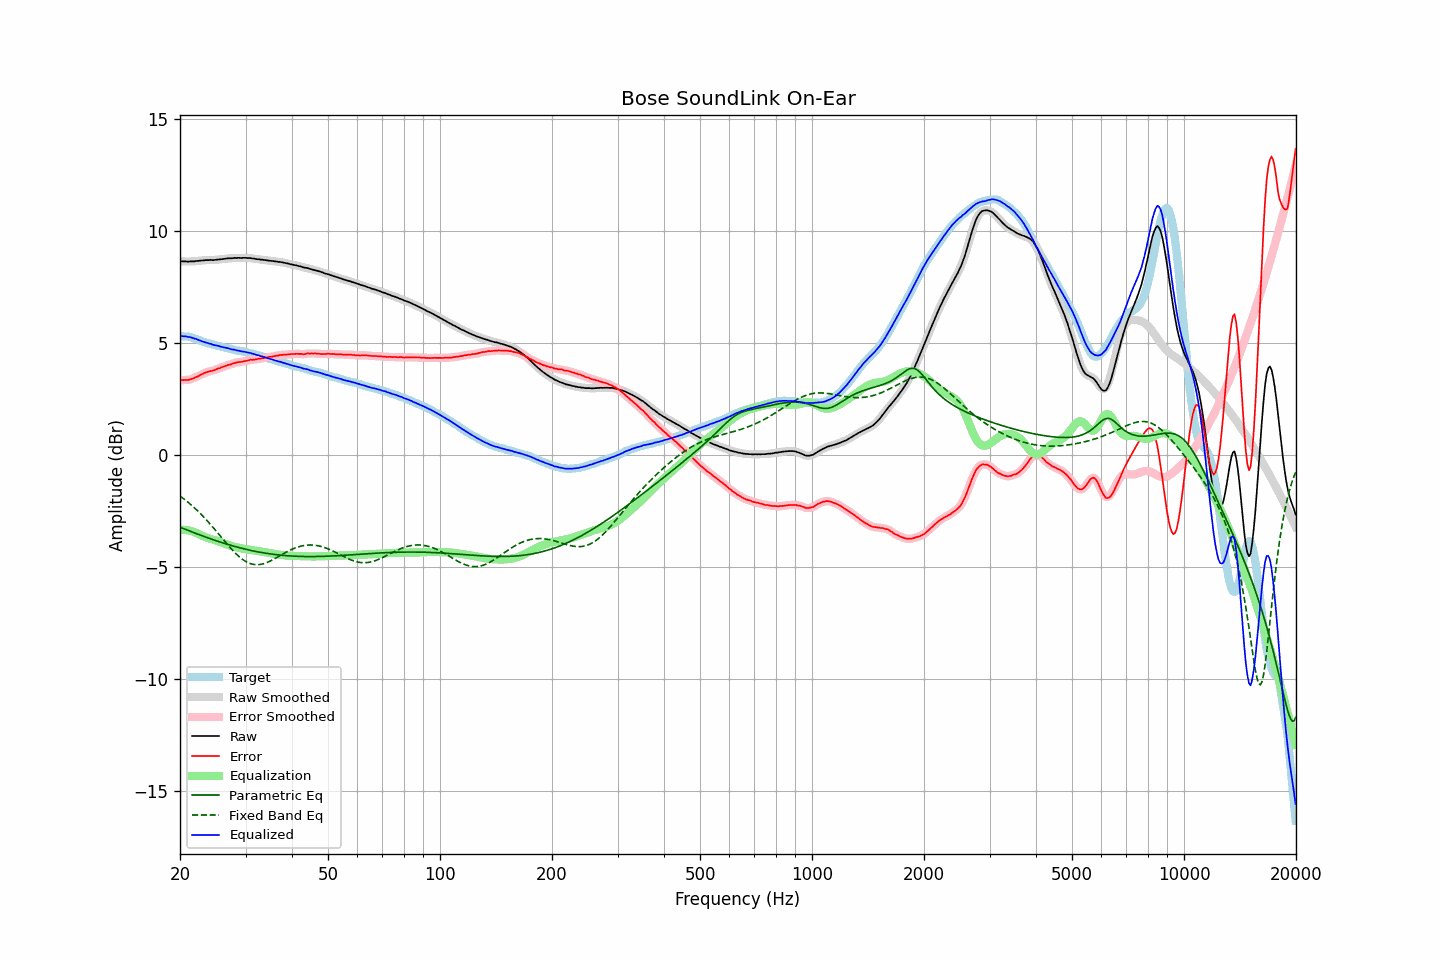

The data file committed next to this chart (first rows):
frequency, raw, error, smoothed, error_smoothed, equalization, parametric_eq, fixed_band_eq, equalized_raw, equalized_smoothed, target
20.00, 8.66, 3.34, 8.66, 3.35, -3.35, -3.23, -1.84, 5.31, 5.31, 5.31
20.20, 8.66, 3.35, 8.65, 3.35, -3.34, -3.25, -1.89, 5.31, 5.31, 5.30
20.40, 8.65, 3.34, 8.65, 3.35, -3.34, -3.28, -1.94, 5.30, 5.31, 5.30
20.61, 8.65, 3.35, 8.65, 3.35, -3.35, -3.31, -2.00, 5.30, 5.30, 5.29
20.81, 8.65, 3.35, 8.64, 3.35, -3.35, -3.34, -2.05, 5.29, 5.29, 5.29
21.02, 8.64, 3.34, 8.64, 3.36, -3.36, -3.37, -2.11, 5.27, 5.28, 5.29
21.23, 8.65, 3.37, 8.64, 3.37, -3.38, -3.40, -2.17, 5.27, 5.27, 5.27
21.44, 8.65, 3.40, 8.64, 3.39, -3.40, -3.43, -2.23, 5.25, 5.25, 5.25
21.66, 8.65, 3.41, 8.65, 3.42, -3.42, -3.45, -2.30, 5.23, 5.23, 5.23
21.87, 8.65, 3.45, 8.65, 3.45, -3.45, -3.48, -2.36, 5.20, 5.21, 5.20
22.09, 8.67, 3.49, 8.66, 3.48, -3.48, -3.51, -2.43, 5.19, 5.18, 5.18
22.31, 8.67, 3.51, 8.67, 3.51, -3.51, -3.54, -2.50, 5.15, 5.16, 5.16
22.54, 8.68, 3.55, 8.68, 3.55, -3.55, -3.56, -2.57, 5.13, 5.13, 5.13
22.76, 8.69, 3.59, 8.68, 3.58, -3.58, -3.59, -2.64, 5.10, 5.10, 5.10
22.99, 8.69, 3.62, 8.69, 3.62, -3.62, -3.62, -2.71, 5.07, 5.07, 5.07
23.22, 8.70, 3.66, 8.70, 3.66, -3.65, -3.64, -2.79, 5.05, 5.05, 5.04
23.45, 8.71, 3.69, 8.70, 3.68, -3.68, -3.67, -2.87, 5.03, 5.03, 5.02
23.69, 8.71, 3.71, 8.71, 3.71, -3.70, -3.69, -2.94, 5.00, 5.01, 5.00
23.92, 8.71, 3.73, 8.71, 3.73, -3.73, -3.72, -3.02, 4.98, 4.98, 4.98
24.16, 8.72, 3.75, 8.71, 3.74, -3.75, -3.74, -3.10, 4.97, 4.96, 4.97
24.40, 8.71, 3.76, 8.71, 3.76, -3.77, -3.77, -3.19, 4.94, 4.94, 4.95
24.65, 8.71, 3.78, 8.71, 3.78, -3.79, -3.79, -3.27, 4.92, 4.92, 4.93
24.89, 8.72, 3.81, 8.72, 3.81, -3.81, -3.82, -3.36, 4.90, 4.90, 4.91
25.14, 8.73, 3.84, 8.73, 3.84, -3.84, -3.84, -3.44, 4.89, 4.89, 4.89
25.39, 8.74, 3.87, 8.73, 3.87, -3.86, -3.87, -3.53, 4.87, 4.87, 4.87
25.65, 8.74, 3.88, 8.74, 3.89, -3.89, -3.89, -3.61, 4.85, 4.85, 4.86
25.91, 8.75, 3.92, 8.75, 3.92, -3.92, -3.91, -3.70, 4.83, 4.83, 4.83
26.16, 8.76, 3.94, 8.76, 3.94, -3.94, -3.94, -3.79, 4.81, 4.81, 4.81
26.43, 8.77, 3.97, 8.77, 3.97, -3.97, -3.96, -3.87, 4.80, 4.80, 4.79
26.69, 8.78, 3.99, 8.78, 4.00, -3.99, -3.98, -3.96, 4.78, 4.78, 4.78
26.96, 8.79, 4.02, 8.78, 4.02, -4.02, -4.00, -4.04, 4.77, 4.76, 4.76
27.23, 8.79, 4.04, 8.79, 4.04, -4.04, -4.02, -4.12, 4.74, 4.74, 4.75
27.50, 8.79, 4.06, 8.79, 4.06, -4.07, -4.04, -4.20, 4.72, 4.73, 4.73
27.77, 8.80, 4.09, 8.80, 4.08, -4.09, -4.06, -4.28, 4.71, 4.71, 4.71
28.05, 8.81, 4.11, 8.80, 4.11, -4.10, -4.08, -4.35, 4.70, 4.70, 4.70
28.33, 8.80, 4.13, 8.80, 4.13, -4.12, -4.10, -4.42, 4.68, 4.68, 4.67
28.62, 8.81, 4.15, 8.80, 4.14, -4.14, -4.12, -4.49, 4.67, 4.67, 4.66
28.90, 8.81, 4.15, 8.80, 4.15, -4.15, -4.14, -4.55, 4.65, 4.65, 4.66
29.19, 8.80, 4.16, 8.80, 4.16, -4.17, -4.16, -4.61, 4.63, 4.64, 4.64
29.48, 8.81, 4.17, 8.80, 4.17, -4.18, -4.18, -4.67, 4.63, 4.62, 4.63
29.78, 8.81, 4.19, 8.81, 4.19, -4.19, -4.20, -4.72, 4.61, 4.61, 4.61
30.08, 8.81, 4.20, 8.80, 4.20, -4.21, -4.21, -4.76, 4.60, 4.60, 4.60
30.38, 8.80, 4.22, 8.80, 4.22, -4.22, -4.23, -4.80, 4.58, 4.58, 4.58
30.68, 8.80, 4.24, 8.80, 4.24, -4.23, -4.25, -4.83, 4.57, 4.57, 4.56
30.99, 8.80, 4.26, 8.79, 4.25, -4.24, -4.26, -4.86, 4.55, 4.55, 4.54
31.30, 8.78, 4.25, 8.78, 4.26, -4.25, -4.28, -4.88, 4.52, 4.53, 4.53
31.61, 8.78, 4.26, 8.77, 4.26, -4.26, -4.29, -4.89, 4.51, 4.51, 4.52
31.93, 8.76, 4.27, 8.76, 4.27, -4.27, -4.31, -4.90, 4.48, 4.49, 4.49
32.24, 8.75, 4.28, 8.75, 4.28, -4.29, -4.32, -4.90, 4.46, 4.46, 4.46
32.57, 8.75, 4.30, 8.74, 4.30, -4.30, -4.33, -4.90, 4.45, 4.44, 4.44
32.89, 8.73, 4.30, 8.73, 4.31, -4.31, -4.35, -4.89, 4.42, 4.43, 4.43
33.22, 8.73, 4.33, 8.72, 4.32, -4.32, -4.36, -4.87, 4.41, 4.41, 4.40
33.55, 8.72, 4.33, 8.72, 4.33, -4.33, -4.37, -4.86, 4.38, 4.38, 4.39
33.89, 8.71, 4.35, 8.71, 4.35, -4.34, -4.38, -4.83, 4.36, 4.36, 4.36
34.23, 8.70, 4.35, 8.70, 4.36, -4.36, -4.40, -4.81, 4.34, 4.34, 4.35
34.57, 8.69, 4.37, 8.69, 4.37, -4.37, -4.41, -4.78, 4.32, 4.32, 4.31
34.92, 8.68, 4.39, 8.68, 4.38, -4.38, -4.42, -4.74, 4.29, 4.30, 4.29
35.27, 8.67, 4.39, 8.67, 4.40, -4.40, -4.43, -4.71, 4.27, 4.27, 4.28
35.62, 8.67, 4.41, 8.66, 4.41, -4.41, -4.44, -4.67, 4.26, 4.25, 4.26
35.97, 8.65, 4.42, 8.65, 4.42, -4.42, -4.45, -4.63, 4.23, 4.23, 4.23
... 635 more rows
